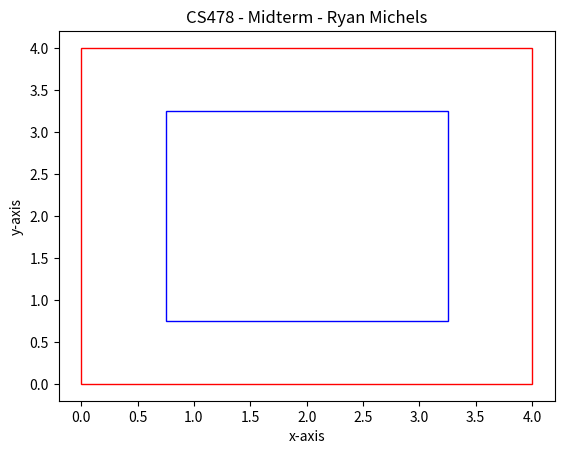

The matplotlib source for this figure:
# Create a plot using pyplot of a rectangle within another rectangle 
# -*- coding: utf-8 -*-
"""Midterm-Plot.ipynb

Automatically generated by Colaboratory.

Original file is located at
    https://colab.research.google.com/drive/1wKkhFcIm_1X9qOs896MUh9GbeK6Uc7kK
"""

import matplotlib.pyplot as plt
import matplotlib.patches as patches

fig, ax = plt.subplots()

ax.plot()

rect = patches.Rectangle((0, 0), 4, 4,linewidth=1,edgecolor='r', fill=False   )
rect2 = patches.Rectangle((.75, .75), 2.5, 2.5,linewidth=1,edgecolor='b', fill=False  )

ax.add_patch(rect)
ax.add_patch(rect2)

plt.title("CS478 - Midterm - Ryan Michels")
plt.xlabel("x-axis")
plt.ylabel("y-axis")

plt.show()